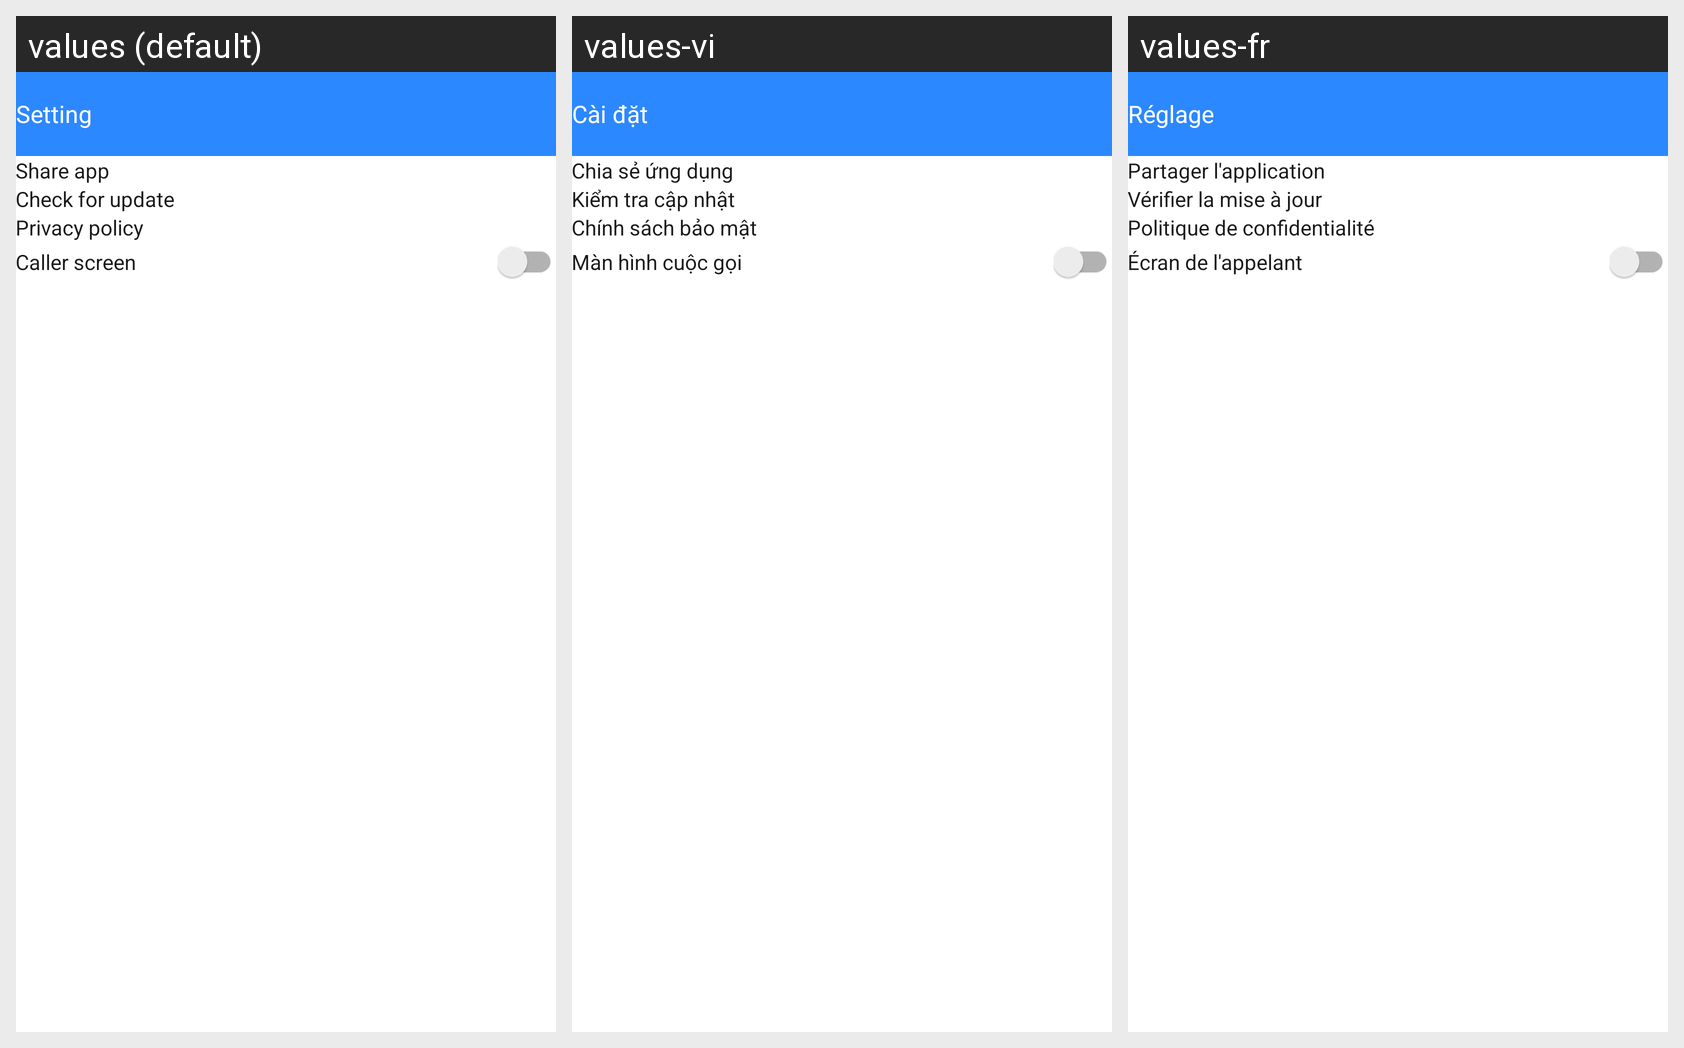

This grid shows one Android layout under several languages. Give, for every string resource on the screen, its name, the default text and each shown locale's text.
Android screen res/layout/activity_setting.xml rendered under 3 locales, left to right: values (default), values-vi, values-fr. Device: Nexus 5 (rendered at 1080×1920; each locale shown at half size, 540×960, under a caption strip naming it); theme AppTheme.NoActionBar.
Other locales in the repository, not shown: values-ar, values-fa, values-hi.
Strings drawn on this screen, with the default value and each locale's value (text and hints the layout hard-codes, and strings that could not be matched under every locale, appear in the picture but are not listed):

settings
  values: Setting
  values-vi: Cài đặt
  values-fr: Réglage

shareApp
  values: Share app
  values-vi: Chia sẻ ứng dụng
  values-fr: Partager l'application

checkUpdate
  values: Check for update
  values-vi: Kiểm tra cập nhật
  values-fr: Vérifier la mise à jour

policy
  values: Privacy policy
  values-vi: Chính sách bảo mật
  values-fr: Politique de confidentialité

callerscreen
  values: Caller screen
  values-vi: Màn hình cuộc gọi
  values-fr: Écran de l'appelant
